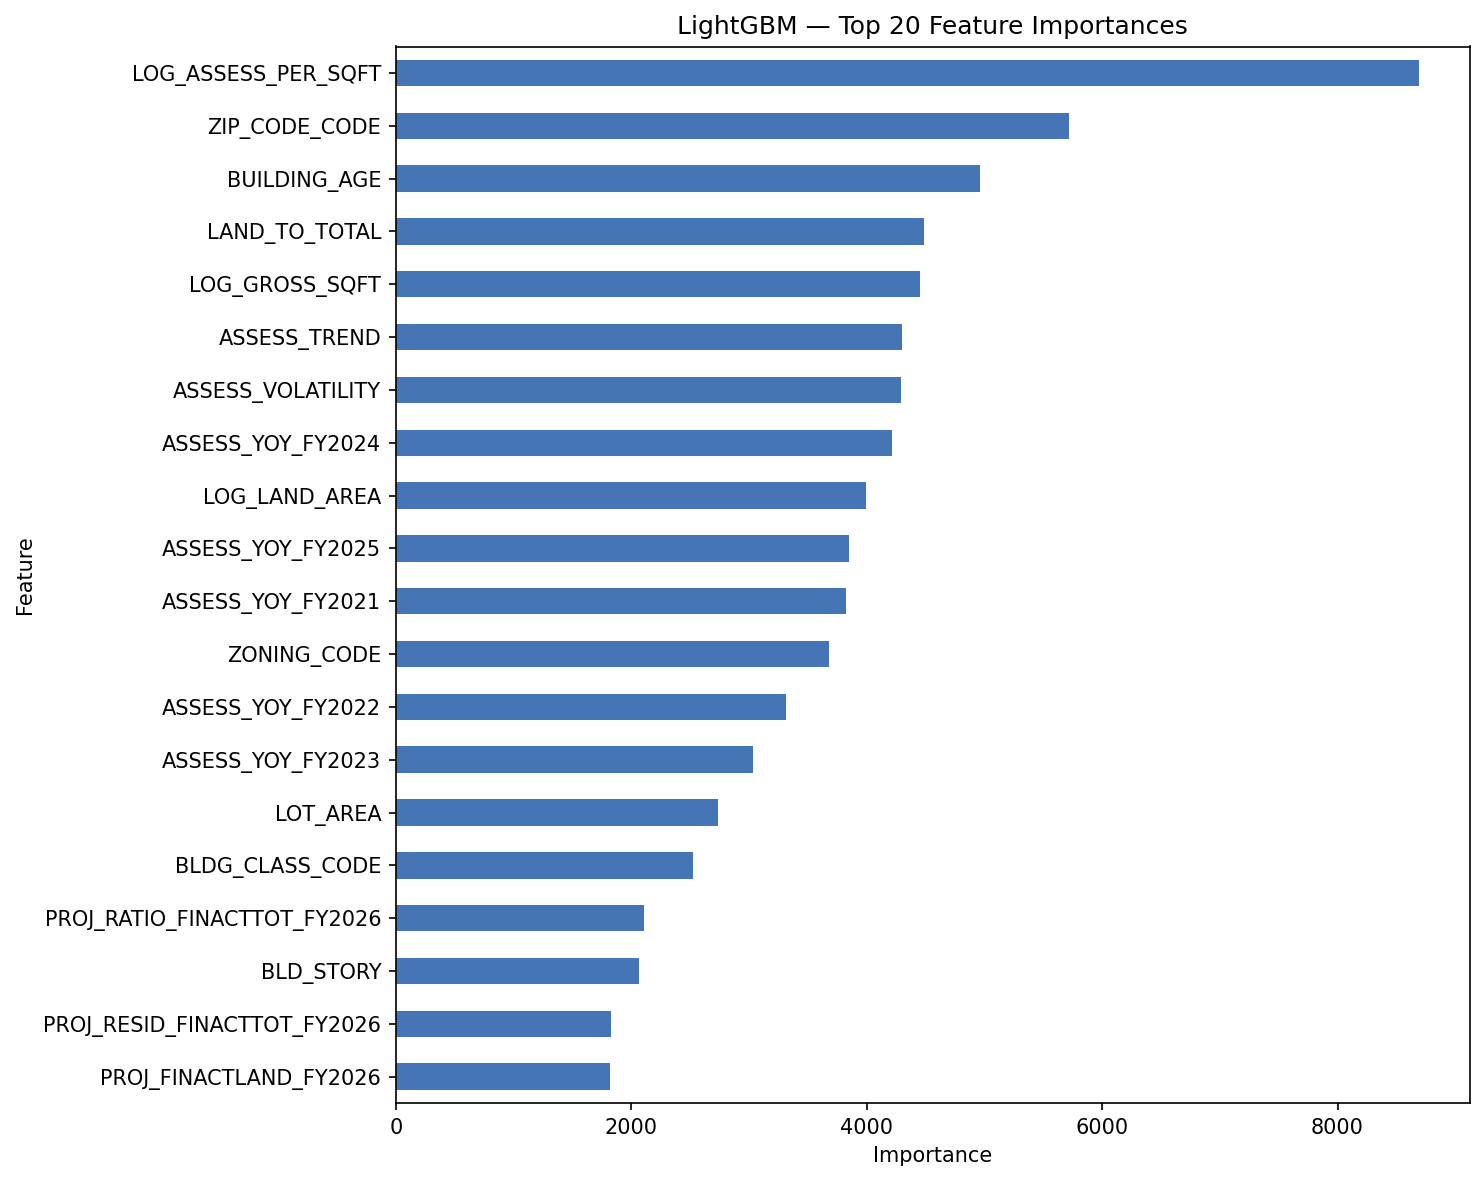

The data file committed next to this chart (first rows):
Feature, Importance
LOG_ASSESS_PER_SQFT, 8690
ZIP_CODE_CODE, 5720
BUILDING_AGE, 4962
LAND_TO_TOTAL, 4483
LOG_GROSS_SQFT, 4450
ASSESS_TREND, 4301
ASSESS_VOLATILITY, 4292
ASSESS_YOY_FY2024, 4216
LOG_LAND_AREA, 3996
ASSESS_YOY_FY2025, 3849
ASSESS_YOY_FY2021, 3824
ZONING_CODE, 3677
ASSESS_YOY_FY2022, 3314
ASSESS_YOY_FY2023, 3038
LOT_AREA, 2735
BLDG_CLASS_CODE, 2525
PROJ_RATIO_FINACTTOT_FY2026, 2107
BLD_STORY, 2065
PROJ_RESID_FINACTTOT_FY2026, 1825
PROJ_FINACTLAND_FY2026, 1819
LOG_FINACTTOT_FY2022, 1572
PROJ_RESID_FINMKTTOT_FY2026, 1533
LOG_PYACTTOT, 1473
LOG_FINACTTOT_FY2020, 1344
LOG_FINACTTOT_FY2023, 1319
LOG_FINACTTOT_FY2021, 1317
LOG_FINMKTTOT_FY2020, 1315
PROJ_FINACTTOT_FY2026, 1303
MKT_YOY_FY2023, 1270
LOG_FINMKTTOT_FY2022, 1234
LOG_FINMKTTOT_FY2021, 1232
PROJ_FINMKTTOT_FY2026, 1224
LOG_FINACTTOT_FY2024, 1190
LOG_FINMKTTOT_FY2025, 1172
LOG_FINACTLAND_FY2020, 1166
LOG_FINMKTTOT_FY2024, 1061
LOG_FINMKTTOT_FY2023, 1051
MKT_YOY_FY2021, 924
MKT_YOY_FY2025, 880
PROJ_RATIO_FINMKTTOT_FY2026, 805
MKT_YOY_FY2022, 747
MKT_TO_ASSESS, 695
LOG_FINACTLAND_FY2025, 671
MKT_YOY_FY2024, 629
BORO_CODE, 538
UNITS, 523
COOP_APTS, 481
LOG_FINACTLAND_FY2021, 475
fairly_valued_2025, 465
overvalued_2025, 420
LOG_FINACTLAND_FY2023, 415
LOG_FINACTLAND_FY2022, 406
undervalued_2025, 382
fairly_valued_2023, 368
overvalued_2024, 366
fairly_valued_2024, 354
LOG_FINACTLAND_FY2024, 354
undervalued_2024, 331
PROJ_RESID_FINACTLAND_FY2026, 331
fairly_valued_2022, 326
... 18 more rows
